Run: headless pygame with SDL's dummy video driver; simulated clock (each Clock.tick advances the game by its frame time, no real sleeping); random seed 0; keys injected as events and as key.get_pressed() state; no mouse input.
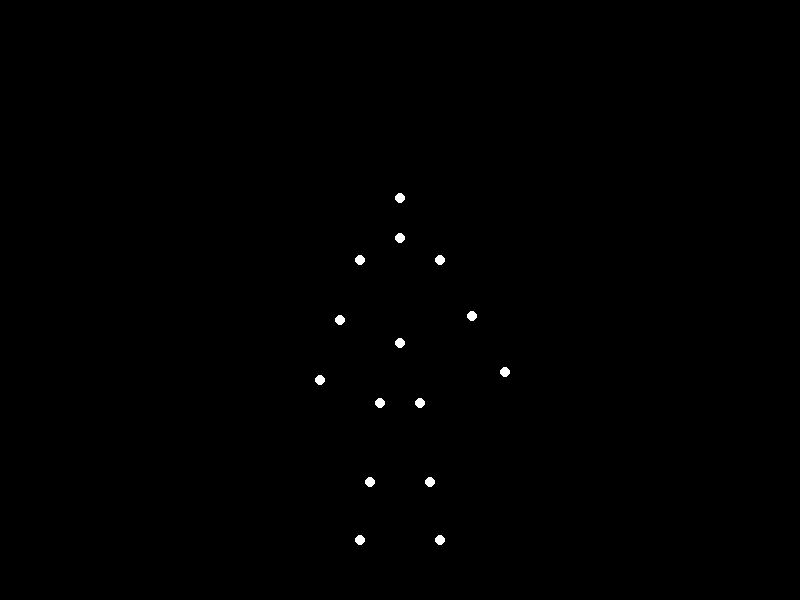
Frame 1 of 4 · flips 1–60 · no input
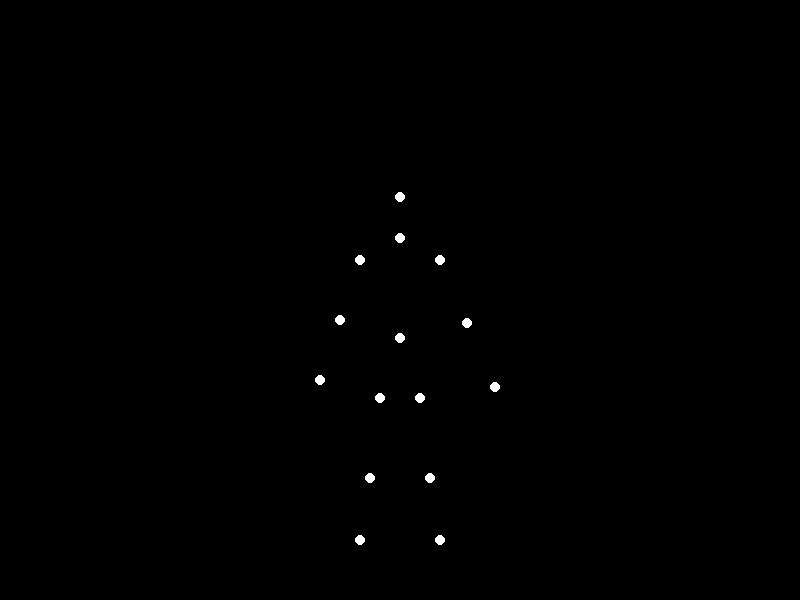
Frame 2 of 4 · flips 61–180 · tapped SPACE, RETURN · held RIGHT (→), D
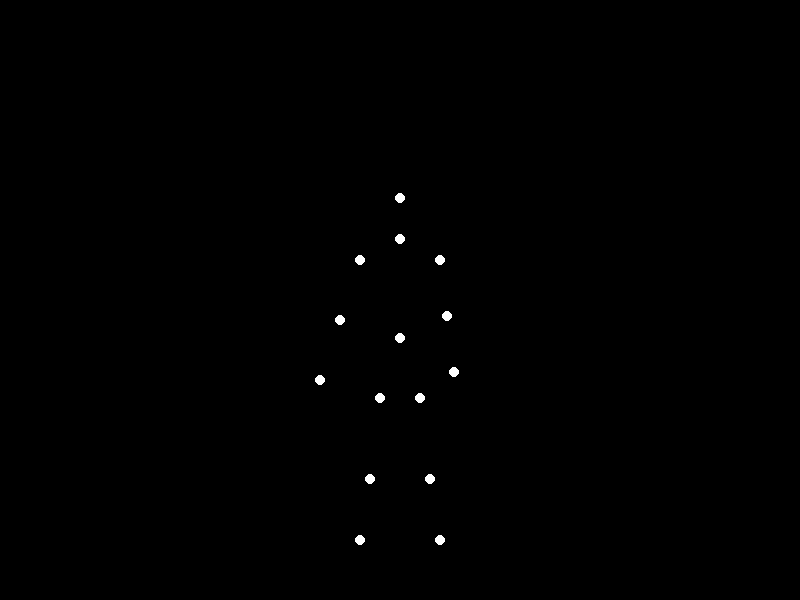
Frame 3 of 4 · flips 181–300 · held DOWN (↓), S
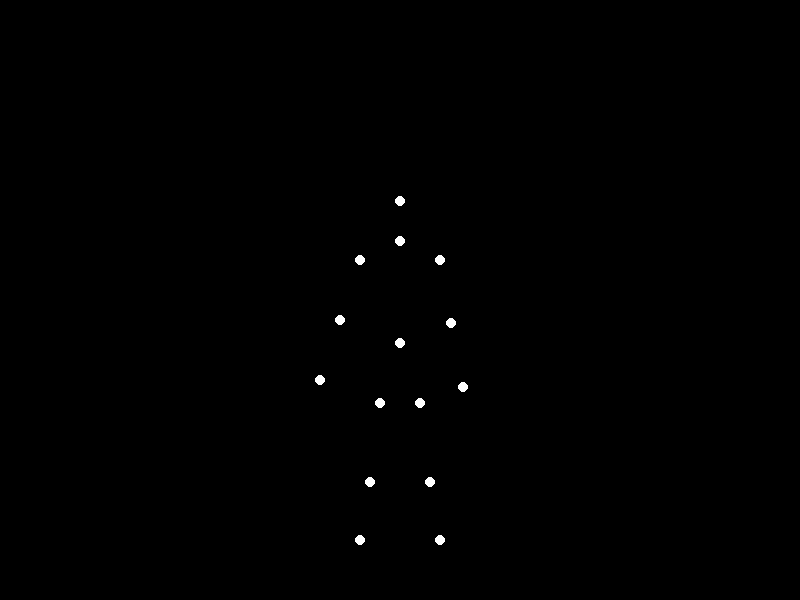
Frame 4 of 4 · flips 301–420 · held LEFT (←), A, UP (↑), W

The pygame program that drew these frames:


import pygame
import math
import sys

# Initialize Pygame
pygame.init()

# Screen settings
width, height = 800, 600
screen = pygame.display.set_mode((width, height))
pygame.display.set_caption("Biological Motion Animation")
clock = pygame.time.Clock()

# Define point-light parameters
points = [
    # Head
    {
        'base_pos': (400, 200),
        'amp_x': 0, 'freq_x': 0, 'phase_x': 0,
        'amp_y': 3, 'freq_y': 0.8, 'phase_y': 0
    },
    # Neck
    {
        'base_pos': (400, 240),
        'amp_x': 0, 'freq_x': 0, 'phase_x': 0,
        'amp_y': 2, 'freq_y': 0.8, 'phase_y': 0.5
    },
    # Left Shoulder
    {
        'base_pos': (360, 260),
        'amp_x': 0, 'freq_x': 0, 'phase_x': 0,
        'amp_y': 0, 'freq_y': 0, 'phase_y': 0
    },
    # Right Shoulder
    {
        'base_pos': (440, 260),
        'amp_x': 0, 'freq_x': 0, 'phase_x': 0,
        'amp_y': 0, 'freq_y': 0, 'phase_y': 0
    },
    # Left Elbow
    {
        'base_pos': (340, 320),
        'amp_x': 0, 'freq_x': 0, 'phase_x': 0,
        'amp_y': 0, 'freq_y': 0, 'phase_y': 0
    },
    # Right Elbow
    {
        'base_pos': (460, 320),
        'amp_x': 15, 'freq_x': 1.2, 'phase_x': 0,
        'amp_y': 4, 'freq_y': 2.4, 'phase_y': 0
    },
    # Left Hand
    {
        'base_pos': (320, 380),
        'amp_x': 0, 'freq_x': 0, 'phase_x': 0,
        'amp_y': 0, 'freq_y': 0, 'phase_y': 0
    },
    # Right Hand
    {
        'base_pos': (480, 380),
        'amp_x': 30, 'freq_x': 1.2, 'phase_x': 0,
        'amp_y': 8, 'freq_y': 2.4, 'phase_y': 0
    },
    # Left Hip
    {
        'base_pos': (380, 400),
        'amp_x': 0, 'freq_x': 0, 'phase_x': 0,
        'amp_y': 4, 'freq_y': 0.6, 'phase_y': 0
    },
    # Right Hip
    {
        'base_pos': (420, 400),
        'amp_x': 0, 'freq_x': 0, 'phase_x': 0,
        'amp_y': 4, 'freq_y': 0.6, 'phase_y': 0
    },
    # Left Knee
    {
        'base_pos': (370, 480),
        'amp_x': 0, 'freq_x': 0, 'phase_x': 0,
        'amp_y': 3, 'freq_y': 0.6, 'phase_y': 0.2
    },
    # Right Knee
    {
        'base_pos': (430, 480),
        'amp_x': 0, 'freq_x': 0, 'phase_x': 0,
        'amp_y': 3, 'freq_y': 0.6, 'phase_y': 0.2
    },
    # Left Foot
    {
        'base_pos': (360, 540),
        'amp_x': 0, 'freq_x': 0, 'phase_x': 0,
        'amp_y': 0, 'freq_y': 0, 'phase_y': 0
    },
    # Right Foot
    {
        'base_pos': (440, 540),
        'amp_x': 0, 'freq_x': 0, 'phase_x': 0,
        'amp_y': 0, 'freq_y': 0, 'phase_y': 0
    },
    # Torso
    {
        'base_pos': (400, 340),
        'amp_x': 0, 'freq_x': 0, 'phase_x': 0,
        'amp_y': 4, 'freq_y': 0.6, 'phase_y': 0
    }
]

# Main loop
running = True
while running:
    for event in pygame.event.get():
        if event.type == pygame.QUIT:
            running = False

    screen.fill((0, 0, 0))  # Black background
    t = pygame.time.get_ticks() / 1000.0

    for point in points:
        base_x, base_y = point['base_pos']
        dx = point['amp_x'] * math.sin(2 * math.pi * point['freq_x'] * t + point['phase_x'])
        dy = point['amp_y'] * math.sin(2 * math.pi * point['freq_y'] * t + point['phase_y'])
        x, y = base_x + dx, base_y + dy
        pygame.draw.circle(screen, (255, 255, 255), (int(x), int(y)), 5)

    pygame.display.flip()
    clock.tick(30)

pygame.quit()
sys.exit()
